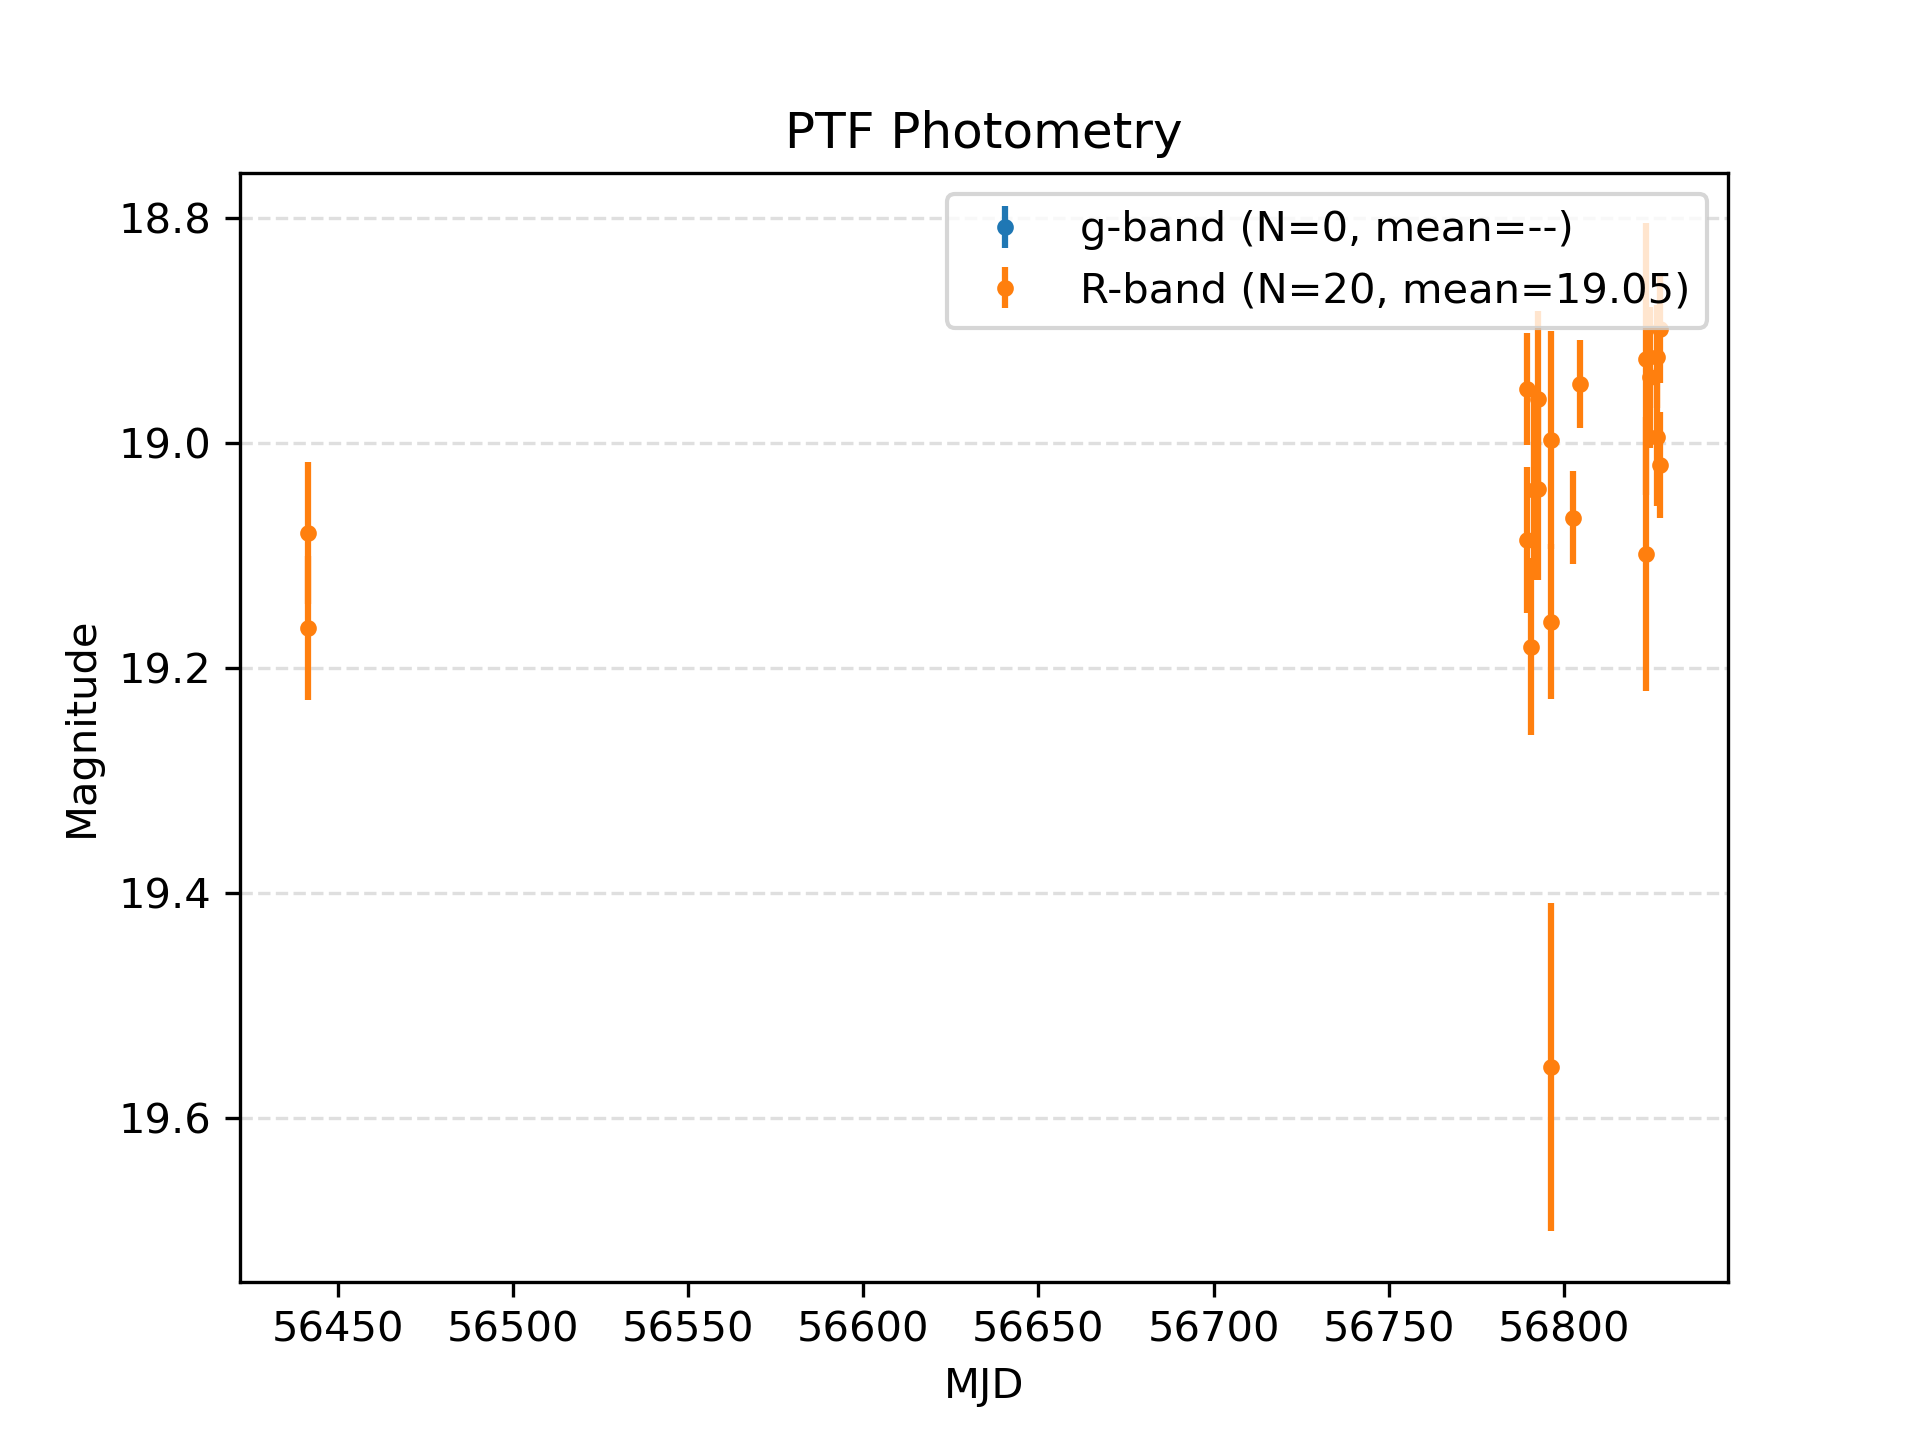

The data file committed next to this chart (first rows):
obsmjd, mag_autocorr, magerr_auto, oid, ra, dec, fid, transient_flag, astrometricrms, nobs, ngoodobs, nbestobs, referencemag, referencemagerr, medianmag, bestmedianmag, meanmag, bestmeanmag, magrms, bestmagrms, sid, s_ra, s_dec, ptffield
56796, 19.16, 0.06895, 41702040010186, 282.2, 33.08, 2, 0, 7.651355e-07, 55, 42, 42, 18.98, 0.04622, 19, 19, 19.02, 19.02, 0.109, 0.109, 22074698008814, 282.2, 33.08, 4170
56824, 18.94, 0.06246, 41702040010186, 282.2, 33.08, 2, 0, 7.651355e-07, 55, 42, 42, 18.98, 0.04622, 19, 19, 19.02, 19.02, 0.109, 0.109, 21886034009699, 282.2, 33.08, 4170
56826, 19, 0.06139, 41702040010186, 282.2, 33.08, 2, 0, 7.651355e-07, 55, 42, 42, 18.98, 0.04622, 19, 19, 19.02, 19.02, 0.109, 0.109, 21866084010090, 282.2, 33.08, 4170
56804, 18.95, 0.03882, 41702040010186, 282.2, 33.08, 2, 0, 7.651355e-07, 55, 42, 42, 18.98, 0.04622, 19, 19, 19.02, 19.02, 0.109, 0.109, 22040039013397, 282.2, 33.08, 4170
56826, 18.92, 0.04542, 41702040010186, 282.2, 33.08, 2, 0, 7.651355e-07, 55, 42, 42, 18.98, 0.04622, 19, 19, 19.02, 19.02, 0.109, 0.109, 21866064012375, 282.2, 33.08, 4170
56441, 19.16, 0.06383, 41702040010186, 282.2, 33.08, 2, 0, 7.651355e-07, 55, 42, 42, 18.98, 0.04622, 19, 19, 19.02, 19.02, 0.109, 0.109, 16207896009369, 282.2, 33.08, 4170
56823, 19.1, 0.1218, 41702040010186, 282.2, 33.08, 2, 0, 7.651355e-07, 55, 42, 42, 18.98, 0.04622, 19, 19, 19.02, 19.02, 0.109, 0.109, 21902789009493, 282.2, 33.08, 4170
56796, 19.55, 0.1459, 41702040010186, 282.2, 33.08, 2, 0, 7.651355e-07, 55, 42, 42, 18.98, 0.04622, 19, 19, 19.02, 19.02, 0.109, 0.109, 22074676006808, 282.2, 33.08, 4170
56796, 19, 0.09688, 41702040010186, 282.2, 33.08, 2, 0, 7.651355e-07, 55, 42, 42, 18.98, 0.04622, 19, 19, 19.02, 19.02, 0.109, 0.109, 22074688007595, 282.2, 33.08, 4170
56827, 19.02, 0.04731, 41702040010186, 282.2, 33.08, 2, 0, 7.651355e-07, 55, 42, 42, 18.98, 0.04622, 19, 19, 19.02, 19.02, 0.109, 0.109, 21857345012058, 282.2, 33.08, 4170
56791, 19.04, 0.08073, 41702040010186, 282.2, 33.08, 2, 0, 7.651355e-07, 55, 42, 42, 18.98, 0.04622, 19, 19, 19.02, 19.02, 0.109, 0.109, 22087296008399, 282.2, 33.08, 4170
56802, 19.07, 0.04121, 41702040010186, 282.2, 33.08, 2, 0, 7.651355e-07, 55, 42, 42, 18.98, 0.04622, 19, 19, 19.02, 19.02, 0.109, 0.109, 22186558012838, 282.2, 33.08, 4170
56823, 18.93, 0.1207, 41702040010186, 282.2, 33.08, 2, 0, 7.651355e-07, 55, 42, 42, 18.98, 0.04622, 19, 19, 19.02, 19.02, 0.109, 0.109, 21902809009322, 282.2, 33.08, 4170
56792, 19.04, 0.08146, 41702040010186, 282.2, 33.08, 2, 0, 7.651355e-07, 55, 42, 42, 18.98, 0.04622, 19, 19, 19.02, 19.02, 0.109, 0.109, 22084827009064, 282.2, 33.08, 4170
56441, 19.08, 0.06277, 41702040010186, 282.2, 33.08, 2, 0, 7.651355e-07, 55, 42, 42, 18.98, 0.04622, 19, 19, 19.02, 19.02, 0.109, 0.109, 16207874009687, 282.2, 33.08, 4170
56789, 19.09, 0.06488, 41702040010186, 282.2, 33.08, 2, 0, 7.651355e-07, 55, 42, 42, 18.98, 0.04622, 19, 19, 19.02, 19.02, 0.109, 0.109, 22221335009638, 282.2, 33.08, 4170
56827, 18.9, 0.04835, 41702040010186, 282.2, 33.08, 2, 0, 7.651355e-07, 55, 42, 42, 18.98, 0.04622, 19, 19, 19.02, 19.02, 0.109, 0.109, 21857362011352, 282.2, 33.08, 4170
56792, 18.96, 0.0782, 41702040010186, 282.2, 33.08, 2, 0, 7.651355e-07, 55, 42, 42, 18.98, 0.04622, 19, 19, 19.02, 19.02, 0.109, 0.109, 22084797009020, 282.2, 33.08, 4170
56789, 18.95, 0.04962, 41702040010186, 282.2, 33.08, 2, 0, 7.651355e-07, 55, 42, 42, 18.98, 0.04622, 19, 19, 19.02, 19.02, 0.109, 0.109, 22221360011295, 282.2, 33.08, 4170
56790, 19.18, 0.07902, 41702040010186, 282.2, 33.08, 2, 0, 7.651355e-07, 55, 42, 42, 18.98, 0.04622, 19, 19, 19.02, 19.02, 0.109, 0.109, 22091651009160, 282.2, 33.08, 4170
